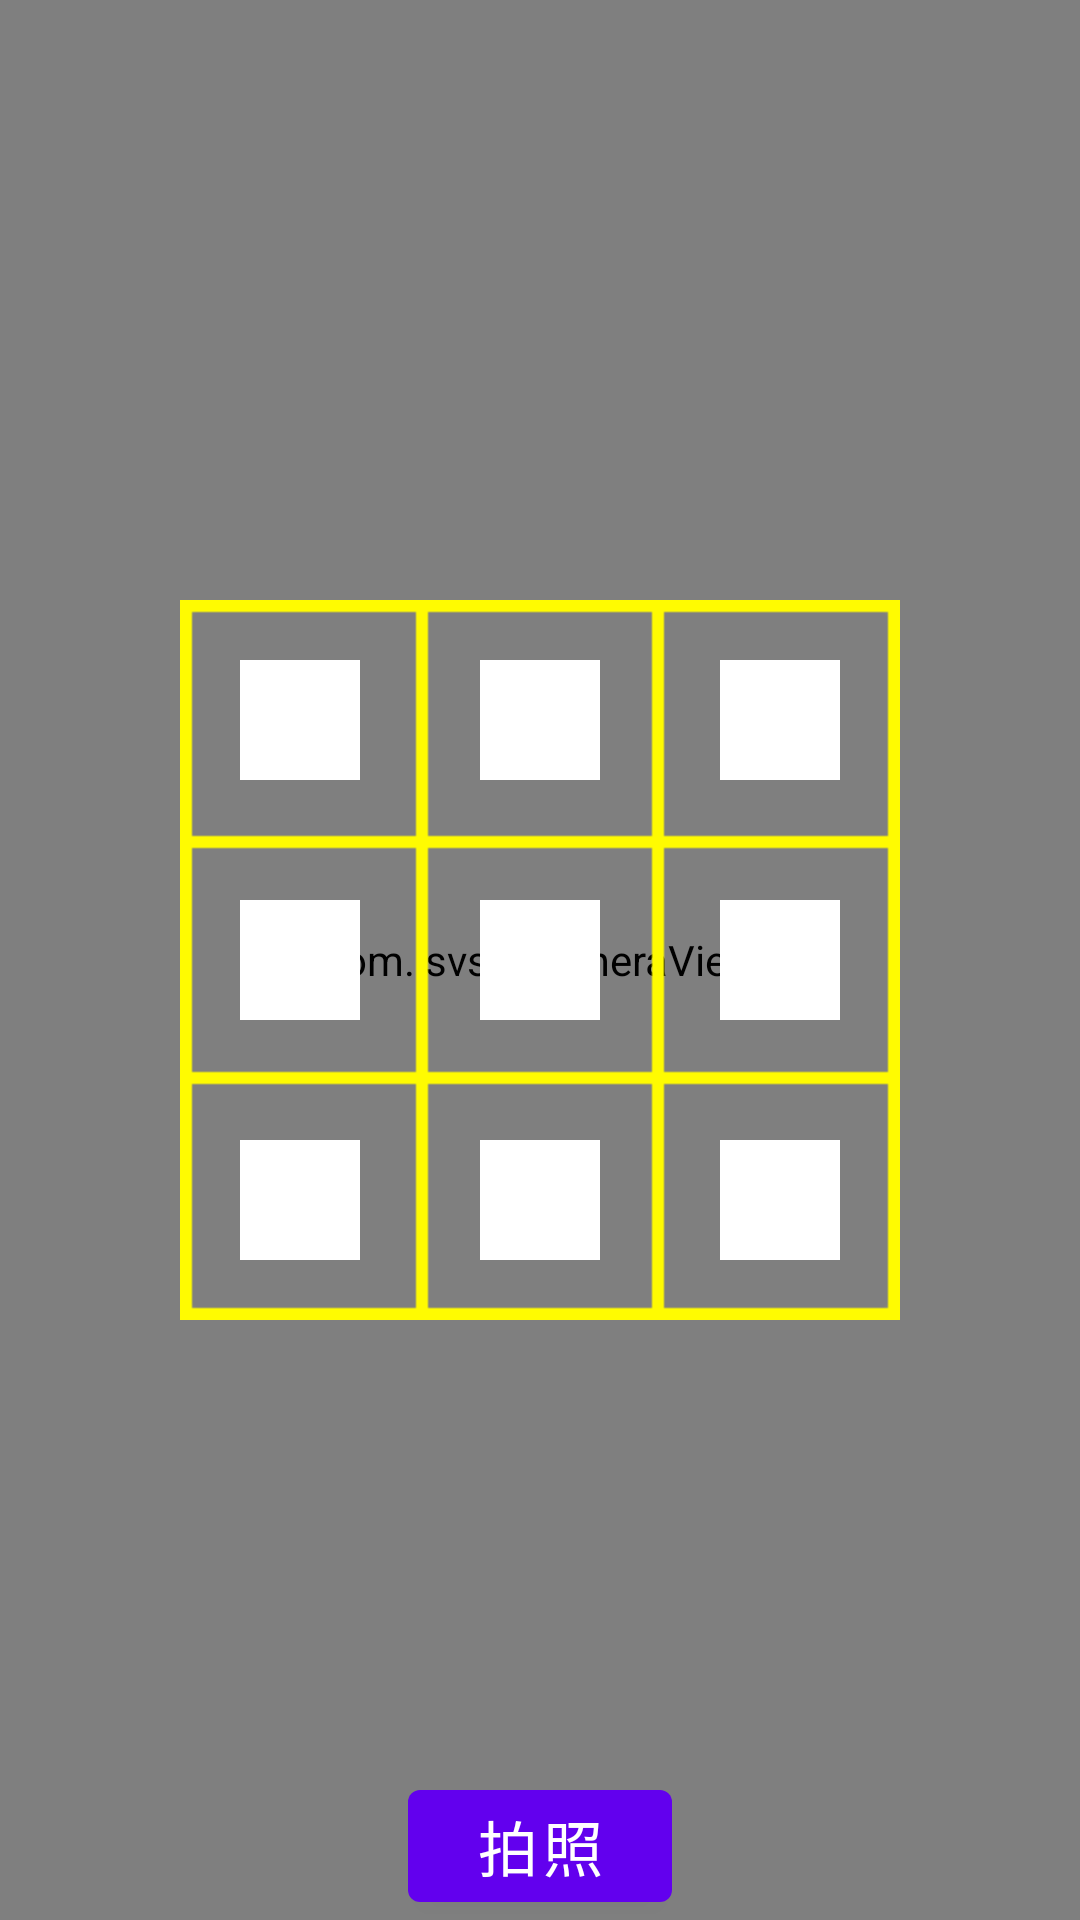

Android layout source for this screen:
<!-- AndroidManifest.xml: fallback theme Theme.MaterialComponents.DayNight.NoActionBar -->
<!-- res/layout/camera_color_panel.xml -->
<?xml version="1.0" encoding="utf-8"?>
<RelativeLayout xmlns:android="http://schemas.android.com/apk/res/android"
			  xmlns:tools="http://schemas.android.com/tools"
			  android:layout_width="fill_parent"
			  android:layout_height="fill_parent"
			  android:orientation="vertical" >

		<com.isvsa.CameraView
			android:id="@+id/self_view"
			android:layout_width="match_parent"
			android:layout_height="match_parent" />

		<Button
			android:id="@+id/takepic"
			android:layout_width="wrap_content"
			android:layout_height="wrap_content"
			android:layout_alignParentBottom="true"
			android:layout_centerHorizontal="true"
			android:text="拍照"
			android:textSize="20sp"/>

		<GridLayout
			android:layout_width="240dp"
			android:layout_height="240dp"
			android:layout_centerInParent="true"
			android:background="@drawable/circle"
			>

			<TextView
				android:id="@+id/color1"
				android:layout_width="40dp"
				android:layout_height="40dp"
				android:layout_margin="20dp"
				android:background="#ffffff"
				android:gravity="center"
				android:layout_column="0"
				android:layout_row="0"/>

			<TextView
				android:id="@+id/color2"
				android:layout_width="40dp"
				android:layout_height="40dp"
				android:layout_margin="20dp"
				android:background="#ffffff"
				android:gravity="center"
				android:layout_column="1"
				android:layout_row="0"
				/>

			<TextView
				android:id="@+id/color3"
				android:layout_width="40dp"
				android:layout_height="40dp"
				android:layout_margin="20dp"
				android:background="#ffffff"
				android:gravity="center"
				android:layout_column="2"
				android:layout_row="0"/>
			<TextView
				android:id="@+id/color4"
				android:layout_width="40dp"
				android:layout_height="40dp"
				android:layout_margin="20dp"
				android:background="#ffffff"
				android:gravity="center"
				android:layout_column="0"
				android:layout_row="1"/>
			<TextView
				android:id="@+id/color5"
				android:layout_width="40dp"
				android:layout_height="40dp"
				android:layout_margin="20dp"
				android:background="#ffffff"
				android:gravity="center"
				android:layout_column="1"
				android:layout_row="1"/>

			<TextView
				android:id="@+id/color6"
				android:layout_width="40dp"
				android:layout_height="40dp"
				android:layout_margin="20dp"
				android:background="#ffffff"
				android:gravity="center"
				android:layout_column="2"
				android:layout_row="1"/>

			<TextView
				android:id="@+id/color7"
				android:layout_width="40dp"
				android:layout_height="40dp"
				android:layout_margin="20dp"
				android:background="#ffffff"
				android:gravity="center"
				android:layout_column="0"
				android:layout_row="2"/>

			<TextView
				android:id="@+id/color8"
				android:layout_width="40dp"
				android:layout_height="40dp"
				android:layout_margin="20dp"
				android:background="#ffffff"
				android:gravity="center"
				android:layout_column="1"
				android:layout_row="2"/>

			<TextView
				android:id="@+id/color9"
				android:layout_width="40dp"
				android:layout_height="40dp"
				android:layout_margin="20dp"
				android:background="#ffffff"
				android:gravity="center"
				android:layout_column="2"
				android:layout_row="2"/>

		</GridLayout>

</RelativeLayout>
<!-- resources referenced by this layout -->
<resources>
  <!-- drawable circle: png bitmap (drawable-hdpi, 1915 bytes) -->
</resources>
